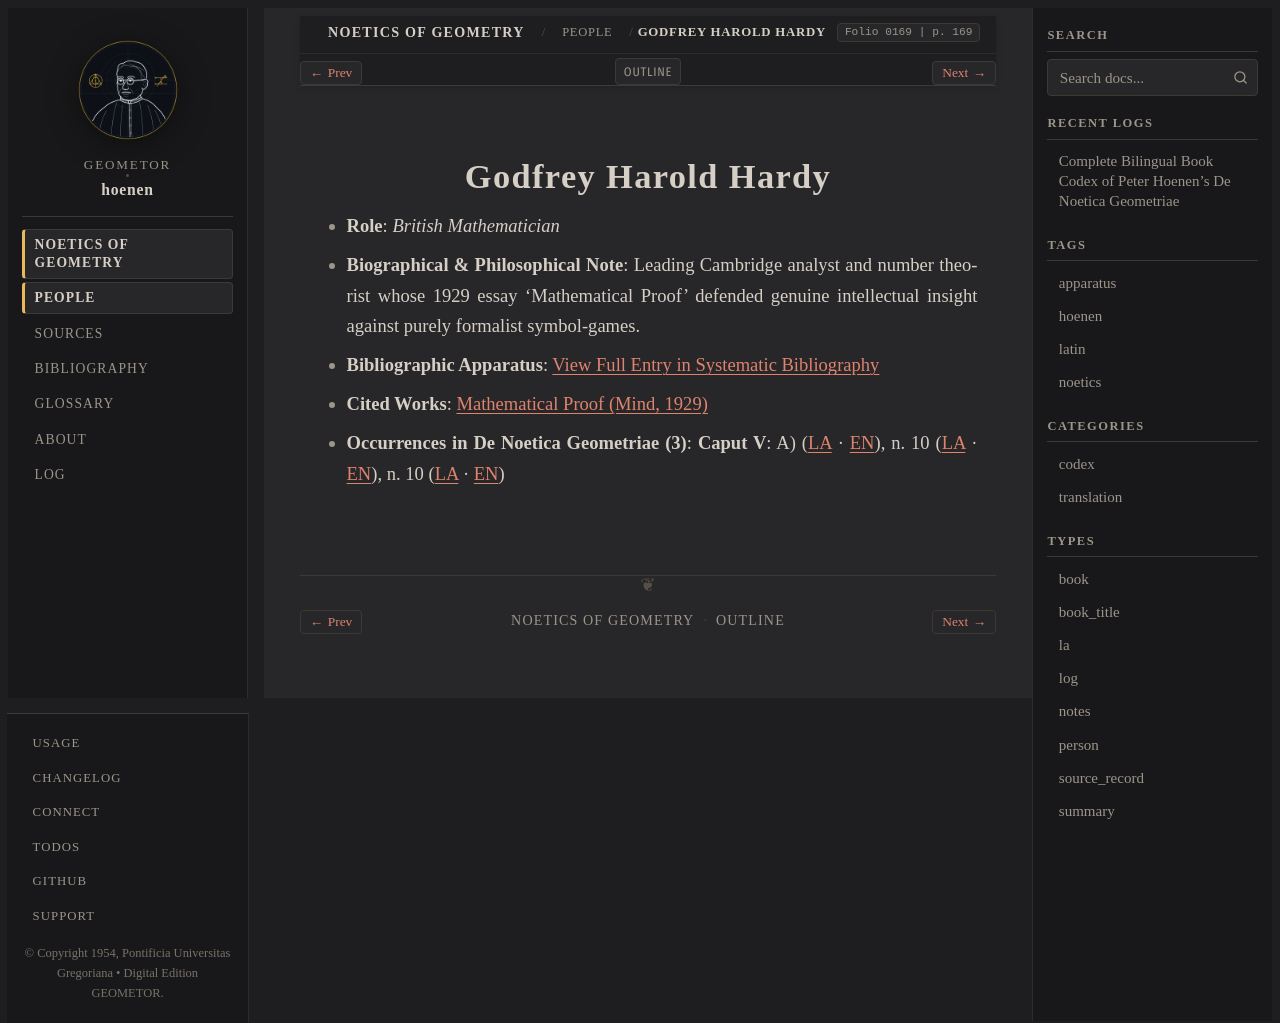

repository: geometor/hoenen · page: de_noetica_geometriae/people/hardy.html · generator: sphinx

:type: person
:layout: book
:death_year: 1947
:death_label: 1947
:lifespan: 1877 – 1947
:excerpt: Role: British Mathematician*
:folio: 0169
:page: 169

.. _person-hardy:

Godfrey Harold Hardy
====================

* **Role**: *British Mathematician*
* **Biographical & Philosophical Note**: Leading Cambridge analyst and number theorist whose 1929 essay 'Mathematical Proof' defended genuine intellectual insight against purely formalist symbol-games.
* **Bibliographic Apparatus**: :ref:`View Full Entry in Systematic Bibliography <bib-hardy-godfrey-harold>`
* **Cited Works**: `Mathematical Proof (Mind, 1929) <bibliography.html#work-hardy-1929>`__
* **Occurrences in De Noetica Geometriae (3)**: **Caput V**: A) (`LA <caput-5/caput-5.html#occ-person-hardy-1>`__ · `EN <caput-5/caput-5-en.html#occ-person-hardy-1>`__), n. 10 (`LA <caput-5/caput-5.html#occ-person-hardy-2>`__ · `EN <caput-5/caput-5-en.html#occ-person-hardy-2>`__), n. 10 (`LA <caput-5/caput-5.html#occ-person-hardy-3>`__ · `EN <caput-5/caput-5-en.html#occ-person-hardy-3>`__)
